Run: headless pygame with SDL's dummy video driver; simulated clock (each Clock.tick advances the game by its frame time, no real sleeping); random seed 0; keys injected as events and as key.get_pressed() state; no mouse input.
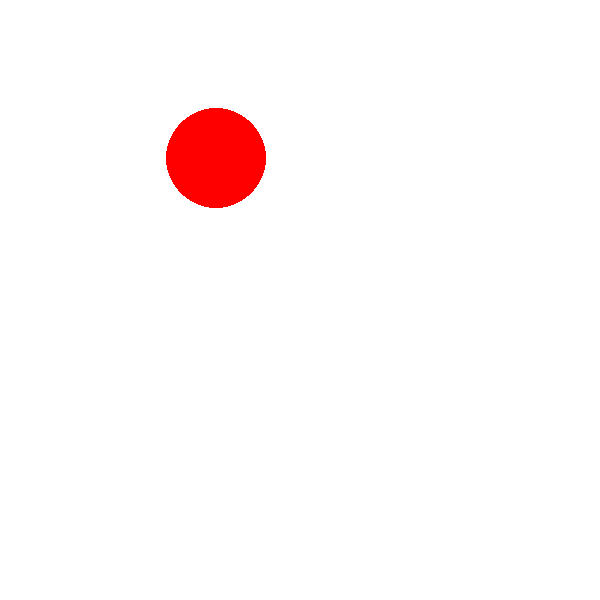
Frame 1 of 4 · flips 1–60 · no input
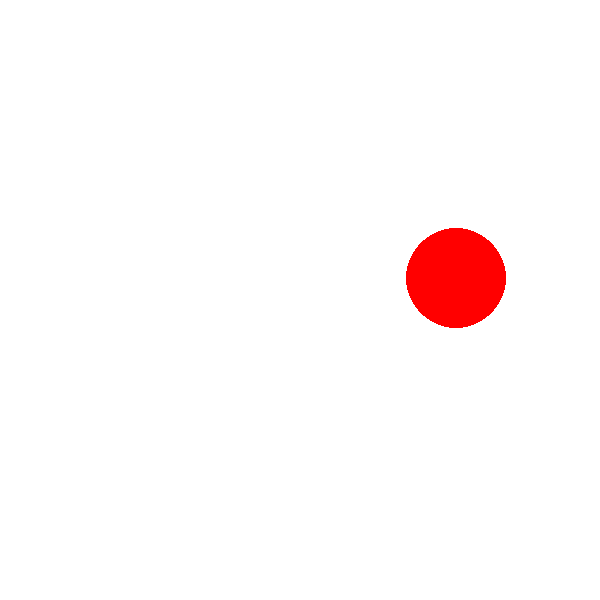
Frame 2 of 4 · flips 61–180 · tapped SPACE, RETURN · held RIGHT (→), D
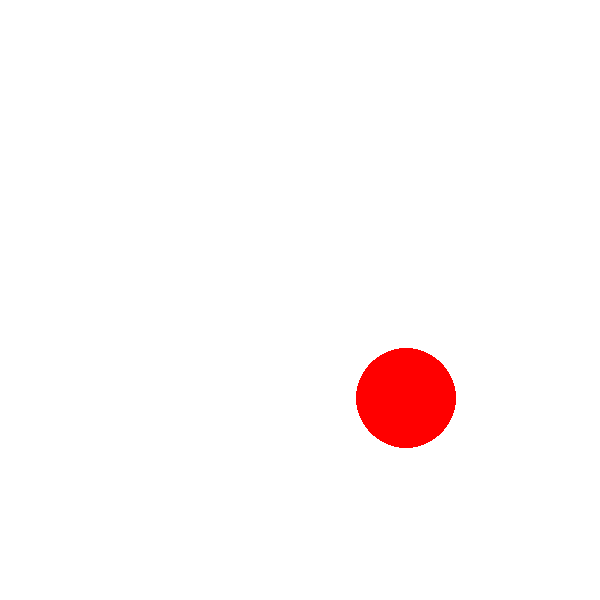
Frame 3 of 4 · flips 181–300 · held DOWN (↓), S
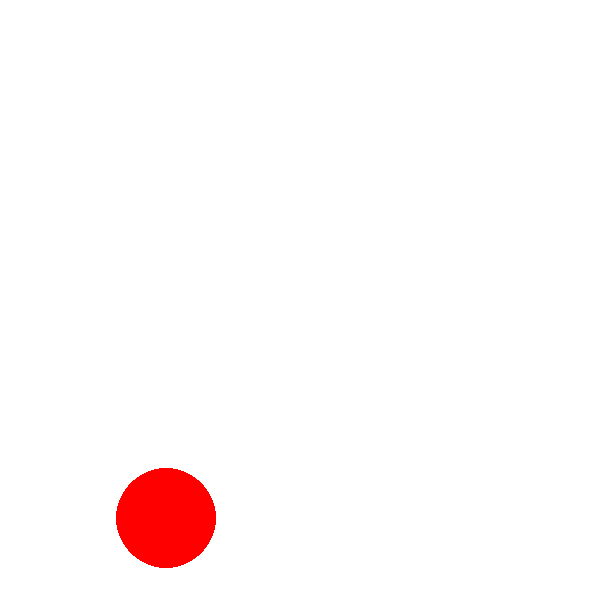
Frame 4 of 4 · flips 301–420 · held LEFT (←), A, UP (↑), W

The pygame program that drew these frames:

# @Author   :xaidc
# @Time     :2018/9/4 15:26
# @File     :08-动画原理.py
import pygame
pygame.init()
window = pygame.display.set_mode((600, 600))
window.fill((255, 255, 255))
pygame.display.flip()

# 球的圆心坐标
x = 100
y = 100
#游戏循环
r = 50
y_speed = 1
x_speed = 2
while True:
    # 将之前纸上的内容给覆盖
    window.fill((255,255,255))
    # 不断的画圆
    pygame.time.delay(5)
    pygame.draw.circle(window,(255,0,0),(x,y),r)
    pygame.display.update()
    # 改变y值让圆在垂直方向移动
    y += y_speed
    x += x_speed
    if y > 600 - r:
        y = 600 - r
        y_speed *= -1
    elif y < 50:
        y = 50
        y_speed *=-1
    if x > 600 - r:
        x = 600 - r
        x_speed *= -1
    elif x < 50:
        x = 50
        x_speed *=-1
    # 事件检测
    for event in pygame.event.get():
        if event.type == pygame.QUIT:
            exit()
